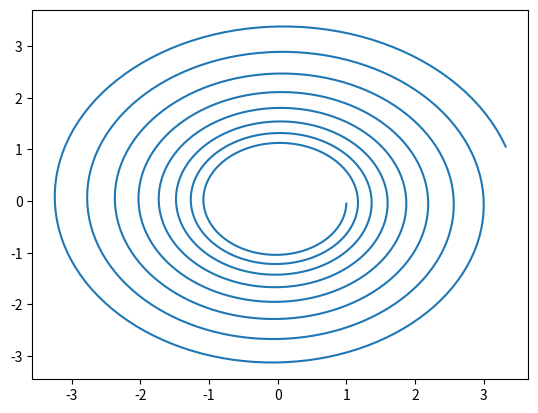

The matplotlib source for this figure:
import matplotlib.pyplot as plt

vq = []
vp = []
h = 0.05

q = 1.0
p = 0.0
for i in range(1000):
    (tp, tq) = (p, q)
    (p, q) = (tp - h * tq, tq + h * tp)
    vp.append(p)
    vq.append(q)

plt.plot(vq, vp)

plt.savefig("euler.png")
